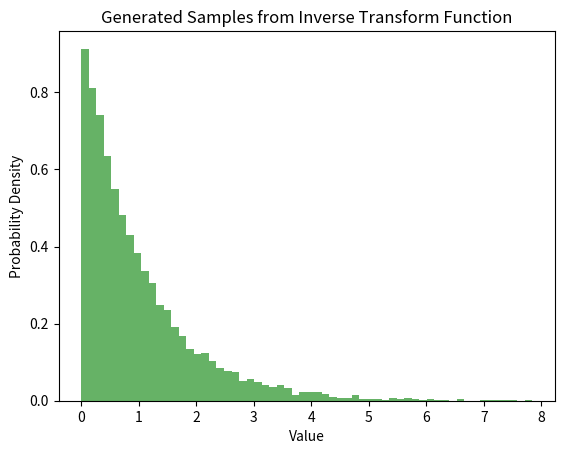

This chart was generated by the following Python code:
import numpy as np
import matplotlib.pyplot as plt

output = []
Lambda = 1

def inverse_transform(X, Lambda):
    return -np.log(1 - X) / Lambda

for i in range(10000):
    X = np.random.rand()
    inv_variate = inverse_transform(X, Lambda)
    output.append(inv_variate)

plt.hist(output, bins=60, density=True, alpha=0.6, color='g')
plt.xlabel('Value')
plt.ylabel('Probability Density')
plt.title('Generated Samples from Inverse Transform Function')
plt.show()